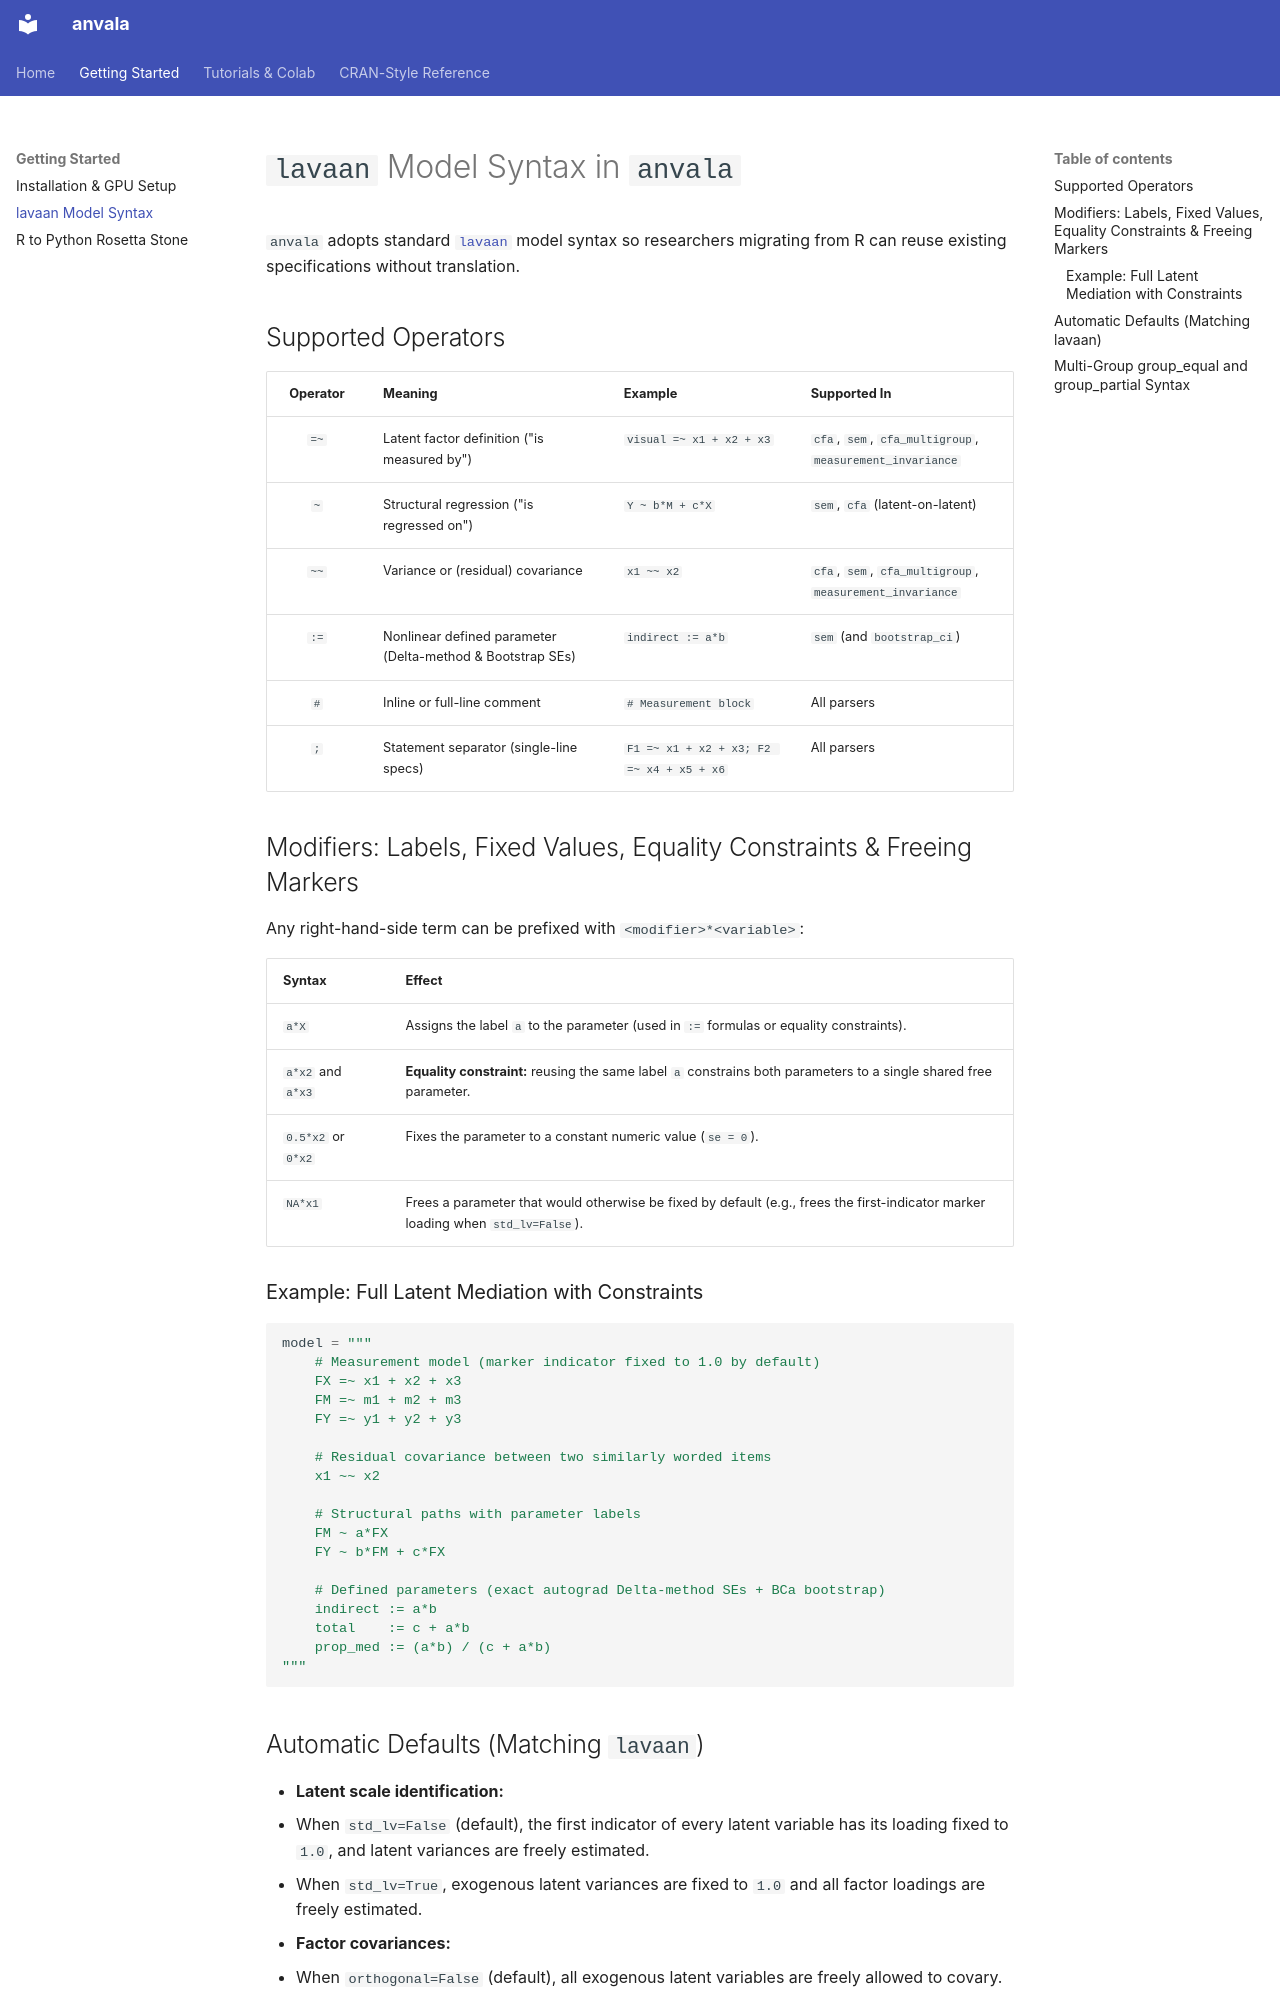

repository: FredPedrosa/anvala · page: getting-started/lavaan-syntax/index.html · generator: mkdocs

# `lavaan` Model Syntax in `anvala`

`anvala` adopts standard [`lavaan`](https://lavaan.ugent.be/tutorial/syntax1.html) model syntax so researchers migrating from R can reuse existing specifications without translation.

## Supported Operators

| Operator | Meaning | Example | Supported In |
| :---: | :--- | :--- | :--- |
| `=~` | Latent factor definition ("is measured by") | `visual =~ x1 + x2 + x3` | `cfa`, `sem`, `cfa_multigroup`, `measurement_invariance` |
| `~` | Structural regression ("is regressed on") | `Y ~ b*M + c*X` | `sem`, `cfa` (latent-on-latent) |
| `~~` | Variance or (residual) covariance | `x1 ~~ x2` | `cfa`, `sem`, `cfa_multigroup`, `measurement_invariance` |
| `:=` | Nonlinear defined parameter (Delta-method & Bootstrap SEs) | `indirect := a*b` | `sem` (and `bootstrap_ci`) |
| `#` | Inline or full-line comment | `# Measurement block` | All parsers |
| `;` | Statement separator (single-line specs) | `F1 =~ x1 + x2 + x3; F2 =~ x4 + x5 + x6` | All parsers |

## Modifiers: Labels, Fixed Values, Equality Constraints & Freeing Markers

Any right-hand-side term can be prefixed with `<modifier>*<variable>`:

| Syntax | Effect |
| :--- | :--- |
| `a*X` | Assigns the label `a` to the parameter (used in `:=` formulas or equality constraints). |
| `a*x2` and `a*x3` | **Equality constraint:** reusing the same label `a` constrains both parameters to a single shared free parameter. |
| `0.5*x2` or `0*x2` | Fixes the parameter to a constant numeric value (`se = 0`). |
| `NA*x1` | Frees a parameter that would otherwise be fixed by default (e.g., frees the first-indicator marker loading when `std_lv=False`). |

### Example: Full Latent Mediation with Constraints

```python
model = """
    # Measurement model (marker indicator fixed to 1.0 by default)
    FX =~ x1 + x2 + x3
    FM =~ m1 + m2 + m3
    FY =~ y1 + y2 + y3

    # Residual covariance between two similarly worded items
    x1 ~~ x2

    # Structural paths with parameter labels
    FM ~ a*FX
    FY ~ b*FM + c*FX

    # Defined parameters (exact autograd Delta-method SEs + BCa bootstrap)
    indirect := a*b
    total    := c + a*b
    prop_med := (a*b) / (c + a*b)
"""
```
